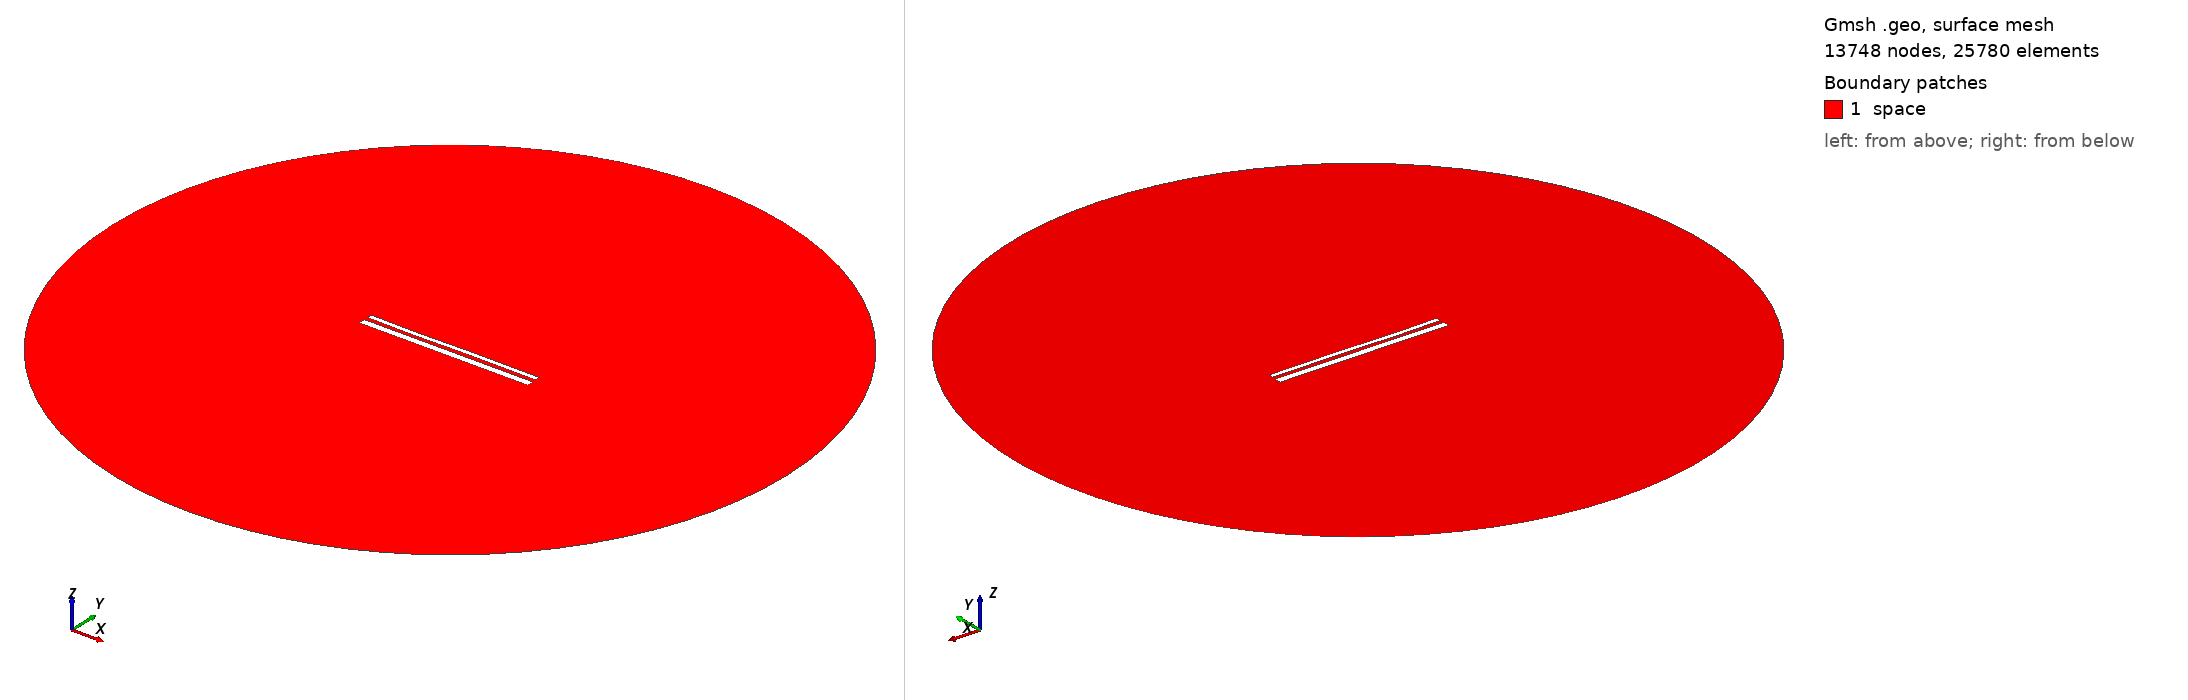

Gmsh geometry script, surface-meshed: 13748 nodes, 25780 surface elements. Boundary patches (legend numbers): 1 space. Left view from above one corner, right view from below the opposite corner. Legend entries are the model's physical surfaces. The drawing asked Gmsh for element sizes between 1% and 20% of the model's largest extent; the script's own settings can give other sizes.

=== 13902.geo (drawn) ===
//---------------------------------------
// Geometry kernel
//---------------------------------------

SetFactory("OpenCASCADE");



//---------------------------------------
// Parameters of the geometry
//---------------------------------------

// Overetch of the upper plate
overetch = 0.5;

// Distance between the plates
distance = 2.0;

// Discretization over the x axis (for the deformation)
nx = 50; 

// Length of the plate
L = 100 - overetch; 

// Number of modes
n = 4; 

// 1st mode coefficient
coeff(1) = -0.075;
beta(1) = 0.596864 * 3.1415926535 / L;

// 2nd mode coefficient
coeff(2) = -0.075;
beta(2) = 1.49418 * 3.1415926535 / L;

// 3rd mode coefficient
coeff(3) = -0.15;
beta(3) = 2.50025 * 3.1415926535 / L;

// 4th mode coefficient
coeff(4) = -0.075;
beta(4) = 3.49999 * 3.1415926535 / L;



//---------------------------------------
// Upper plate (deformed rectangle)
//---------------------------------------

// Coordiantes of the upper plate
xmin = -50;
xmax = 50 - overetch;

// Height of the upper plate
yheight = 4 - 2 * overetch;

// Indexes of the points
UpperID[] = {};
LowerID[] = {};
LeftID[] = {};
RightID[] = {};

// Point index
p = 1;

// Horizontal edges
For i In {1:nx}
    x = xmin + (i-1)*(xmax - xmin)/(nx-1);

    y_bottom = distance / 2 + overetch;
    For j In {1:n}
        C = (Cosh(beta(j)*L) + Cos(beta(j)*L)) / (Sinh(beta(j)*L) + Sin(beta(j)*L));
        y_bottom  = y_bottom + coeff(j) * (Cosh(beta(j)*(x+50)) - Cos(beta(j)*(x+50)) - C * (Sinh(beta(j)*(x+50)) - Sin(beta(j)*(x+50))));
    EndFor

    y_top = y_bottom + yheight;

    Point(p) = {x, y_top, 0, 1.0};
    UpperID[i] = p;
    p = p + 1;

    Point(p) = {x, y_bottom, 0, 1.0};
    LowerID[i] = p;
    p = p + 1;
EndFor

// Create point lists
UpperPts[] = {}; LowerPts[] = {};
For i In {1:nx}
  UpperPts[] += {UpperID[i]};
  LowerPts[] += {LowerID[i]};
EndFor

// Build splines
Spline(1) = {UpperPts[]};
Spline(2) = {LowerPts[]};
Line(3) = {LowerPts[nx-1], UpperPts[nx-1]};
Line(4) = {LowerPts[0], UpperPts[0]};

// Build the plane surface
Curve Loop(1) = {2, 3, -1, -4};
Plane Surface(1) = {1};



//---------------------------------------
// Lower plate (rectangle)
//---------------------------------------

// Vertices
Point(1001) = {-50, -1, 0, 1.0};
Point(1002) = { 50, -1, 0, 1.0};
Point(1003) = { 50,  -5, 0, 1.0};
Point(1004) = {-50,  -5, 0, 1.0};

// Edges
Line(5) = {1001, 1002};
Line(6) = {1002, 1003};
Line(7) = {1003, 1004};
Line(8) = {1004, 1001};

// Plane surface
Line Loop(2) = {5, 6, 7, 8};
Plane Surface(2) = {2}; 



//---------------------------------------
// Outer (fictious) boundary
//---------------------------------------

// Points
Point(1005) = {0, 0, 0};       // Center
Point(1006) = {200, 0, 0};     // Start point
Point(1007) = {0, 200, 0};     // 90 degrees
Point(1008) = {-200, 0, 0};    // 180 degrees
Point(1009) = {0, -200, 0};    // 270 degrees

// Circle arcs (each needs start, center, end)
Circle(9) = {1006, 1005, 1007};
Circle(10) = {1007, 1005, 1008};
Circle(11) = {1008, 1005, 1009};
Circle(12) = {1009, 1005, 1006};

// Plane surface for the entire domain
Curve Loop(3) = {9, 10, 11, 12};
Surface(3) = {3};

// Subtract the plates from the whole domain to obtain the actual domain where we want to solve the equations
BooleanDifference{ Surface{3}; Delete; }{ Surface{1}; Surface{2}; Delete; }




//---------------------------------------
// Transfinite Lines/Curves
//---------------------------------------

// Set the number of points on the boundaries
r = 7;

// Plates
Transfinite Curve {1, 2} = 50*r Using Progression 1;
Transfinite Curve {3, 4} = 2*r Using Progression 1;
Transfinite Line {5, 7} = 50*r Using Progression 1;
Transfinite Line {6, 8} = 2*r Using Progression 1;

// Outer boundary
Transfinite Line {9, 10, 11, 12} = 20 Using Progression 1;



//---------------------------------------
// Physical groups
//---------------------------------------                

// Physical curves (boundaries)
Physical Line("force_segment", 10) = {2};
Physical Line("upper_plate", 11) = {1, 3, 4};
Physical Line("lower_plate", 12) = {5, 6, 7, 8};
Physical Line("boundary", 20) = {9, 10, 11, 12};

// Physical Surfaces
Physical Surface("space", 30) = {3};



//---------------------------------------
// 6. Generate the Mesh
//---------------------------------------

// 2D mesh generation
Mesh 2;
